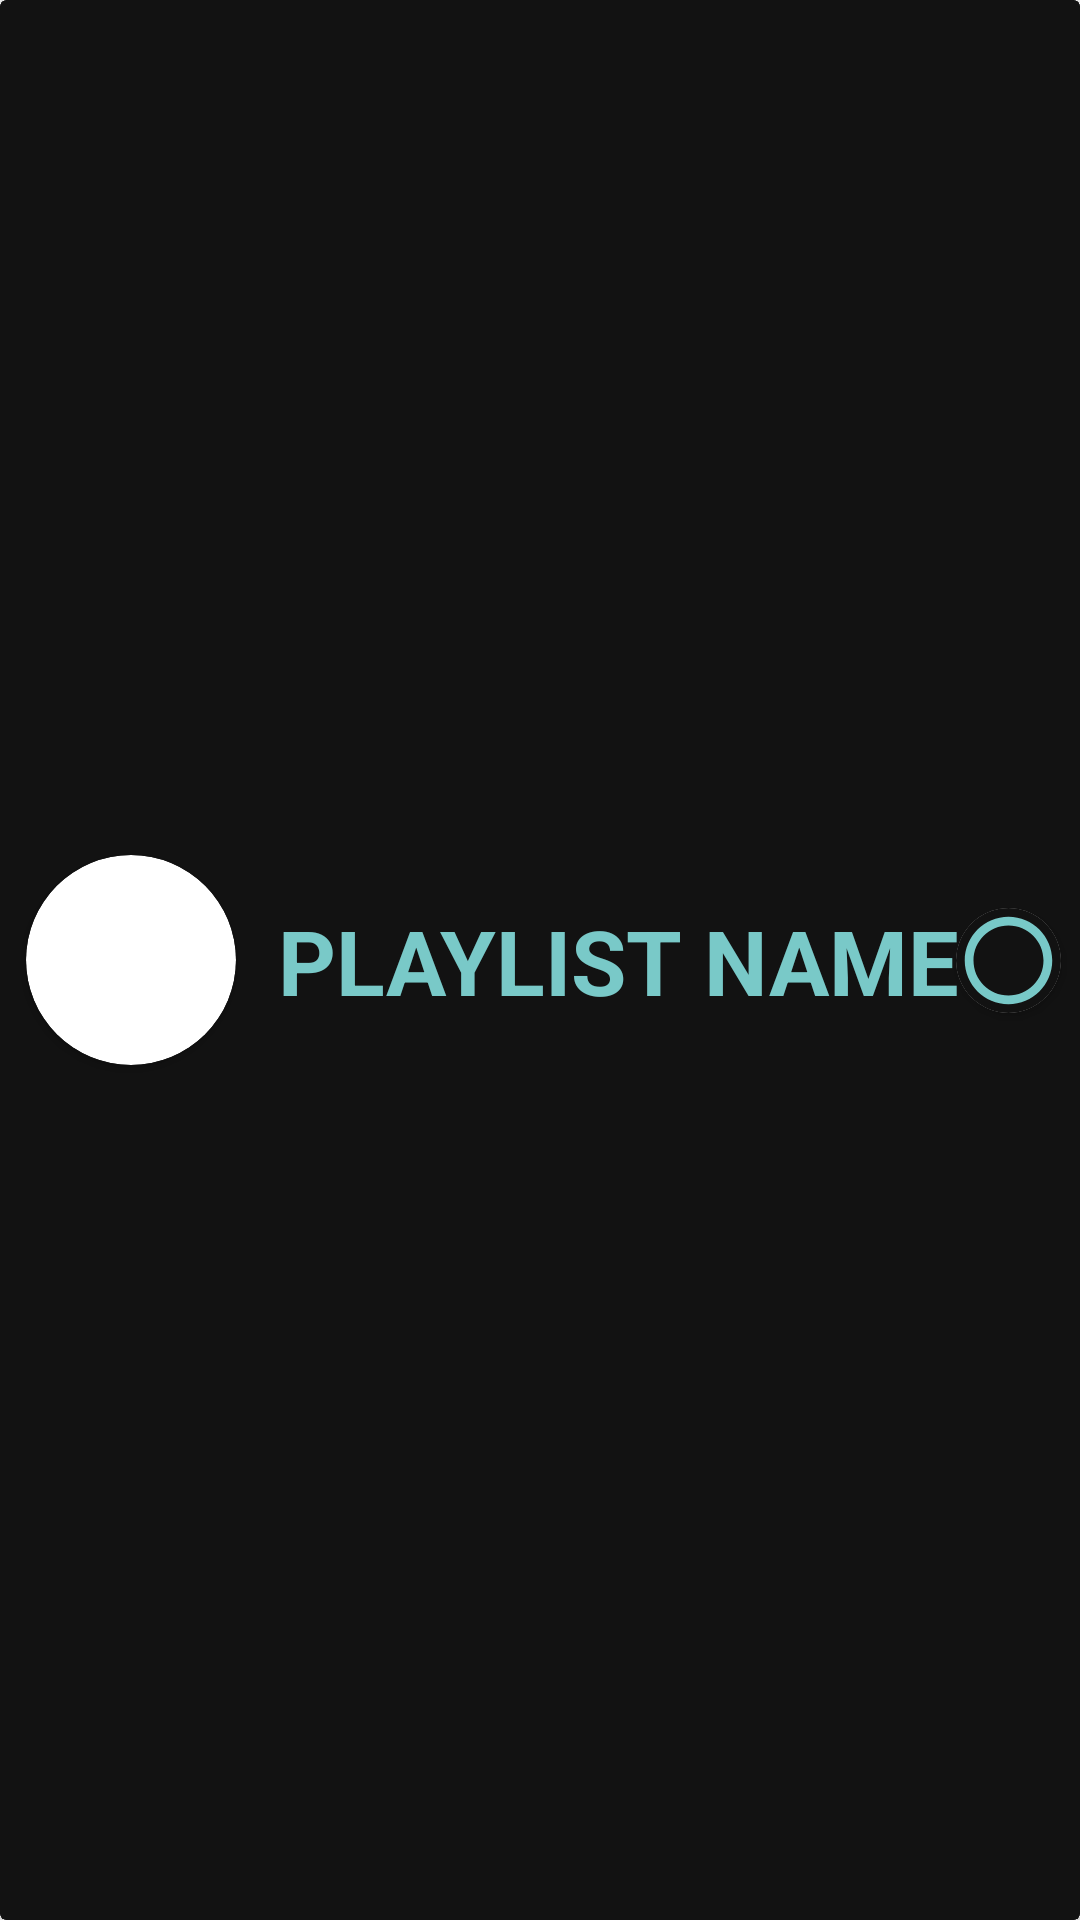

Write the Android layout XML for this screen, with the resource values it uses.
<!-- AndroidManifest.xml: application theme AppTheme -->
<!-- res/layout/add_song_to_playlist_layout.xml -->
<?xml version="1.0" encoding="utf-8"?>
<androidx.cardview.widget.CardView
    xmlns:android="http://schemas.android.com/apk/res/android"
    xmlns:app="http://schemas.android.com/apk/res-auto"
    android:background="@color/black2"
    xmlns:tools="http://schemas.android.com/tools"
    android:layout_width="match_parent"
    app:cardBackgroundColor="#00000000"
    app:contentPadding="0dp"
    android:layout_height="wrap_content">

    <androidx.constraintlayout.widget.ConstraintLayout
        android:layout_width="match_parent"
        android:layout_height="match_parent"
        android:background="@drawable/ripple_effect">

        <TextView
            android:id="@+id/Playlist_name"
            android:layout_width="wrap_content"
            android:layout_height="40dp"
            android:layout_marginVertical="20dp"
            android:layout_marginStart="8dp"
            android:gravity="start"
            android:textColor="@color/cyan"
            android:text="PLAYLIST NAME"
            android:textSize="30dp"
            android:textStyle="bold"
            app:layout_constraintBottom_toBottomOf="parent"
            app:layout_constraintEnd_toEndOf="parent"
            app:layout_constraintHeight_percent="0.9"
            app:layout_constraintHorizontal_bias="0.126"
            app:layout_constraintStart_toEndOf="@+id/cardView5"
            app:layout_constraintTop_toTopOf="parent"
            app:layout_constraintWidth_percent="0.7" />

        <androidx.cardview.widget.CardView
            android:id="@+id/cardView5"
            android:layout_width="70dp"
            android:layout_height="70dp"
            app:cardCornerRadius="100dp"

            app:layout_constraintBottom_toBottomOf="parent"
            app:layout_constraintEnd_toEndOf="parent"
            app:layout_constraintHeight_percent="0.8"
            app:layout_constraintHorizontal_bias="0.03"
            app:layout_constraintStart_toStartOf="parent"
            app:layout_constraintTop_toTopOf="parent"
            app:layout_constraintWidth_percent="0.2">

            <ImageView
                android:layout_gravity="center"
                android:id="@+id/all_playlist_Image"
                android:layout_width="70dp"
                android:layout_height="70dp"
                android:scaleType="fitCenter"/>
        </androidx.cardview.widget.CardView>

        <androidx.cardview.widget.CardView
            android:layout_width="wrap_content"
            android:layout_height="wrap_content"
            app:layout_constraintBottom_toBottomOf="parent"
            app:layout_constraintEnd_toEndOf="parent"
            app:layout_constraintHorizontal_bias="0.98"
            android:background="@drawable/ripple_effect"
            app:cardCornerRadius="100dp"
            app:layout_constraintStart_toStartOf="parent"
            app:layout_constraintTop_toTopOf="parent">
            <ImageView
                android:id="@+id/is_playlist_selected"
                android:layout_width="35dp"
                android:layout_height="35dp"
                android:checked="false"
                android:background="@color/black2"
                android:src="@drawable/radio_button_off"


                />

        </androidx.cardview.widget.CardView>

    </androidx.constraintlayout.widget.ConstraintLayout>

</androidx.cardview.widget.CardView>
<!-- resources referenced by this layout -->
<resources>
  <color name="black2">#121212</color>
  <color name="cyan">#79C9C8</color>
  <!-- drawable radio_button_off (drawable) -->
  <vector android:height="40dp" android:tint="#78C9C8"
      android:viewportHeight="24" android:viewportWidth="24"
  
      android:width="40dp" xmlns:android="http://schemas.android.com/apk/res/android">
      <path android:fillColor="@android:color/white" android:pathData="M12,2C6.48,2 2,6.48 2,12s4.48,10 10,10 10,-4.48 10,-10S17.52,2 12,2zM12,20c-4.42,0 -8,-3.58 -8,-8s3.58,-8 8,-8 8,3.58 8,8 -3.58,8 -8,8z"/>
  </vector>
  <!-- drawable ripple_effect (drawable) -->
  <?xml version="1.0" encoding="utf-8"?>
  <layer-list xmlns:android="http://schemas.android.com/apk/res/android">
      <item>
          <shape android:shape="rectangle"
              >
              <solid android:color="@color/black2"
                  />
          </shape>
      </item>
      <item>
          <ripple android:color="@color/gray2"
              />
      </item>
  </layer-list>
  <style name="AppTheme" parent="Theme.AppCompat.Light.NoActionBar">
          
          <item name="android:navigationBarColor">@color/black</item>
  
          
          <item name="android:windowFullscreen">true</item>
      </style>
  <color name="gray2">#a0a0a0</color>
  <color name="black">#FF000000</color>
</resources>
